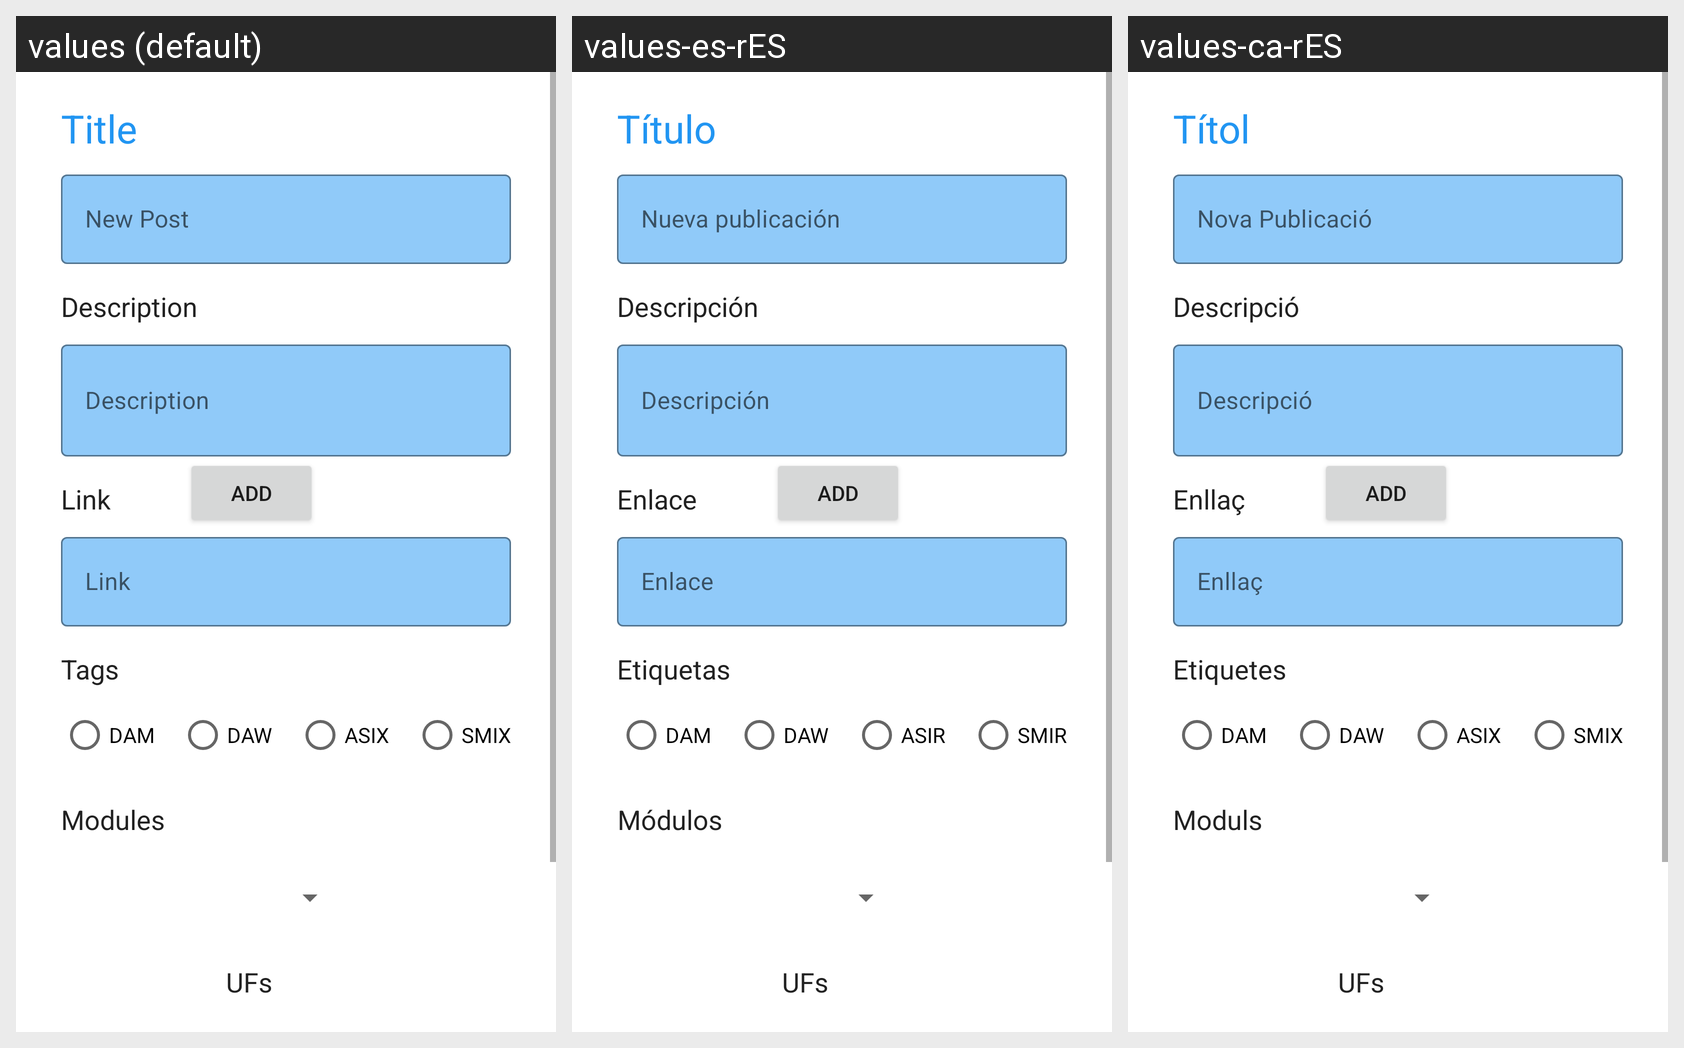

For this localized Android screen grid, give each drawn string resource with its value in every locale shown.
Android screen res/layout/fragment_nueva_publicacion.xml rendered under 3 locales, left to right: values (default), values-es-rES, values-ca-rES. Device: Nexus 5 (rendered at 1080×1920; each locale shown at half size, 540×960, under a caption strip naming it); theme Theme.Fpshare.
Strings drawn on this screen, with the default value and each locale's value (text and hints the layout hard-codes, and strings that could not be matched under every locale, appear in the picture but are not listed):

title
  values: Title
  values-es-rES: Título
  values-ca-rES: Títol

title_new_post
  values: New Post
  values-es-rES: Nueva publicación
  values-ca-rES: Nova Publicació

description_new_post
  values: Description
  values-es-rES: Descripción
  values-ca-rES: Descripció

link_new_post
  values: Link
  values-es-rES: Enlace
  values-ca-rES: Enllaç

tags_new_post
  values: Tags
  values-es-rES: Etiquetas
  values-ca-rES: Etiquetes

dam_new_post
  values: DAM
  values-es-rES: DAM  [not translated; the default value is used]
  values-ca-rES: DAM  [not translated; the default value is used]

daw_new_post
  values: DAW
  values-es-rES: DAW  [not translated; the default value is used]
  values-ca-rES: DAW  [not translated; the default value is used]

asix_new_post
  values: ASIX
  values-es-rES: ASIR
  values-ca-rES: ASIX

smix__new_post
  values: SMIX
  values-es-rES: SMIR
  values-ca-rES: SMIX

modules
  values: Modules
  values-es-rES: Módulos
  values-ca-rES: Moduls

ufs
  values: UFs
  values-es-rES: UFs  [not translated; the default value is used]
  values-ca-rES: UFs  [not translated; the default value is used]
